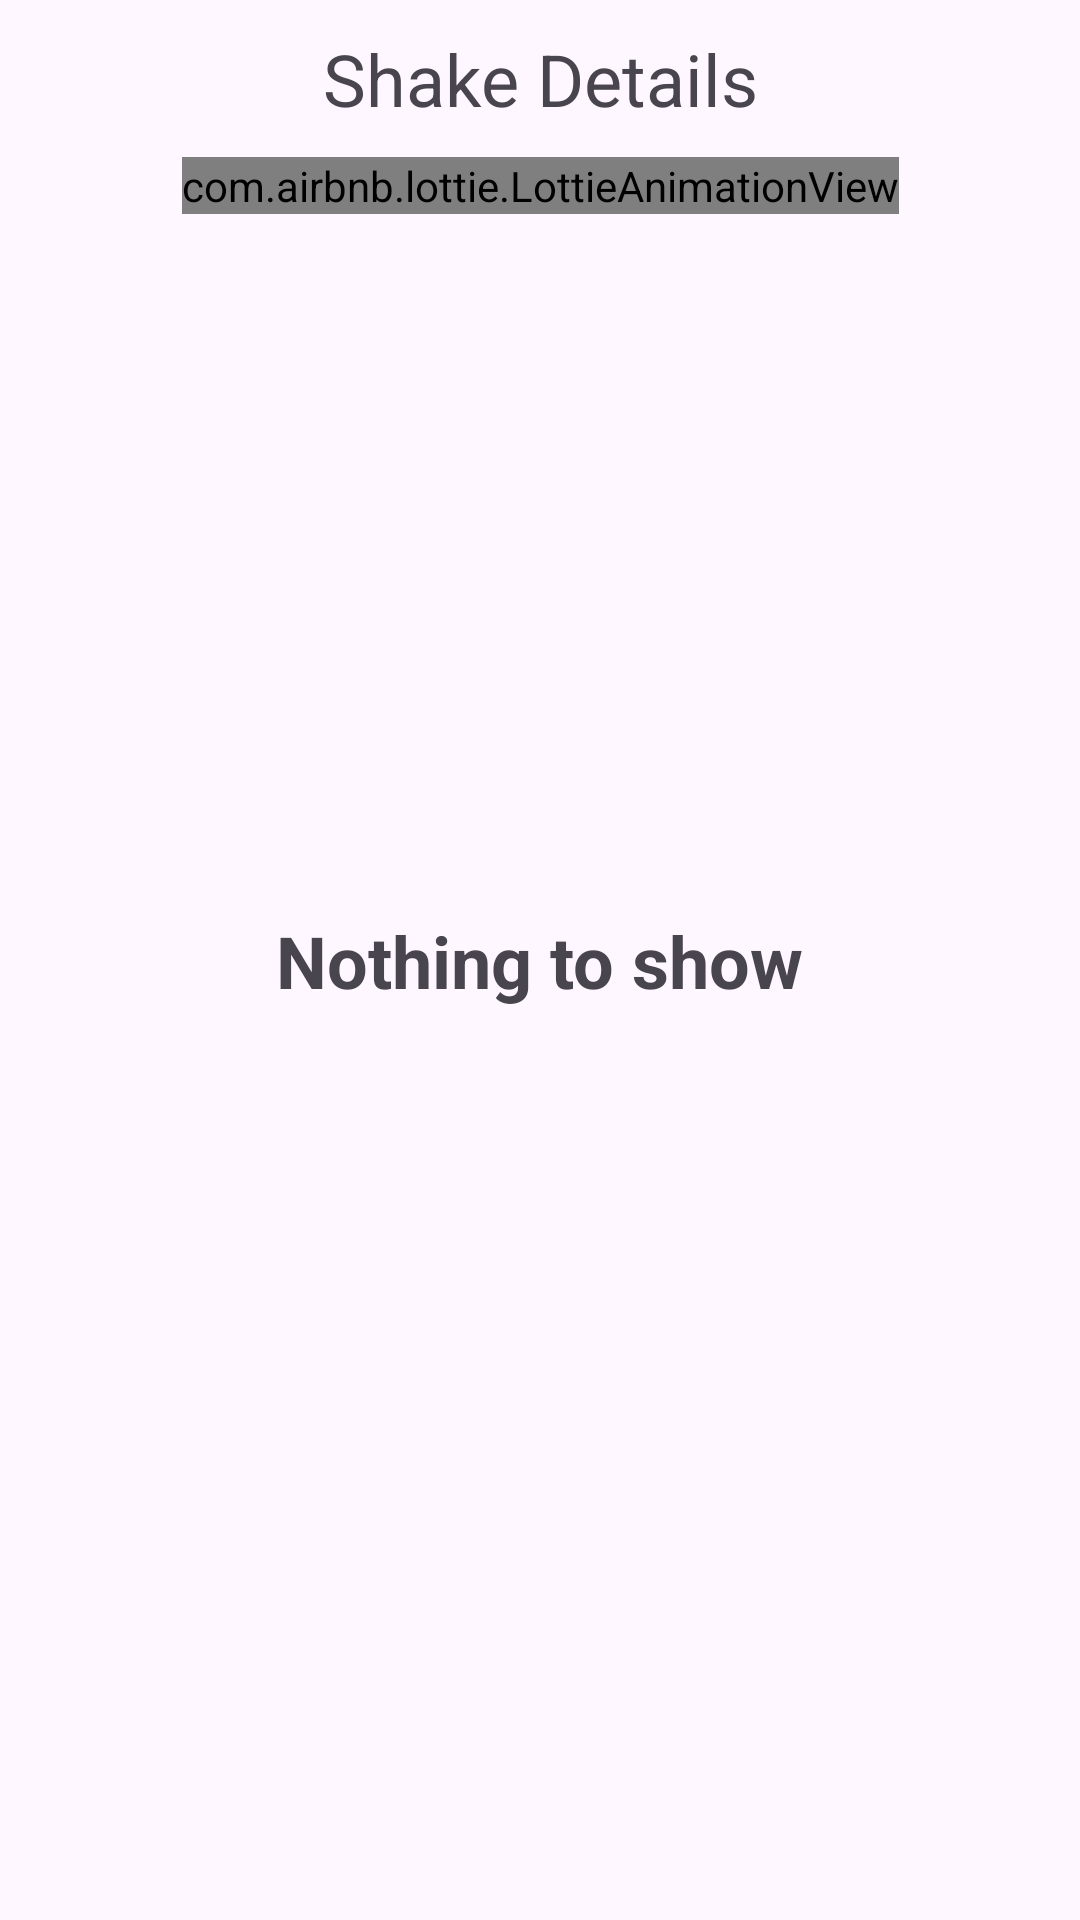

This screen was rendered from an Android layout file. Write that file and the resources it references.
<!-- AndroidManifest.xml: application theme Theme.Shake_and_Fall_Check_App -->
<!-- res/layout/fragment_shake_.xml -->
<?xml version="1.0" encoding="utf-8"?>
<androidx.constraintlayout.motion.widget.MotionLayout xmlns:android="http://schemas.android.com/apk/res/android"
    xmlns:app="http://schemas.android.com/apk/res-auto"
    xmlns:tools="http://schemas.android.com/tools"
    android:layout_width="match_parent"
    android:layout_height="match_parent"
    app:layoutDescription="@xml/fragment_shake__scene"
    tools:context=".DetailsActivity.Shake_Fragment">


    <TextView
        android:id="@+id/textView2"
        android:layout_width="wrap_content"
        android:layout_height="wrap_content"
        android:padding="10dp"
        android:text="@string/shake_details"
        android:textAlignment="center"
        android:textSize="24sp"
        app:layout_constraintEnd_toEndOf="parent"
        app:layout_constraintStart_toStartOf="parent"
        app:layout_constraintTop_toTopOf="parent" />

    <com.airbnb.lottie.LottieAnimationView
        android:id="@+id/animation_view_shake"
        android:layout_width="wrap_content"
        android:layout_height="wrap_content"
        app:layout_constraintEnd_toEndOf="@+id/textView2"
        app:layout_constraintStart_toStartOf="@+id/textView2"
        app:layout_constraintTop_toBottomOf="@+id/textView2"
        app:lottie_loop="true"
        app:lottie_rawRes="@raw/shake_animation" />

    <TextView
        android:id="@+id/shakeNothingShowTxt"
        android:layout_width="wrap_content"
        android:layout_height="wrap_content"
        android:text="@string/nothing_to_show"
        android:textSize="24sp"
        android:textStyle="bold"
        app:layout_constraintBottom_toBottomOf="parent"
        app:layout_constraintEnd_toEndOf="parent"
        app:layout_constraintStart_toStartOf="parent"
        app:layout_constraintTop_toTopOf="parent" />

    <androidx.recyclerview.widget.RecyclerView
        android:id="@+id/shakeRecyclerView"
        android:layout_width="match_parent"
        android:layout_height="0dp"
        app:layout_constraintBottom_toBottomOf="parent"
        app:layout_constraintTop_toBottomOf="@+id/animation_view_shake" />


</androidx.constraintlayout.motion.widget.MotionLayout>
<!-- resources referenced by this layout -->
<resources>
  <string name="nothing_to_show">Nothing to show</string>
  <string name="shake_details">Shake Details</string>
  <style name="Theme.Shake_and_Fall_Check_App" parent="Base.Theme.Shake_and_Fall_Check_App" />
  <style name="Base.Theme.Shake_and_Fall_Check_App" parent="Theme.Material3.DayNight.NoActionBar">
          
          
      </style>
</resources>
